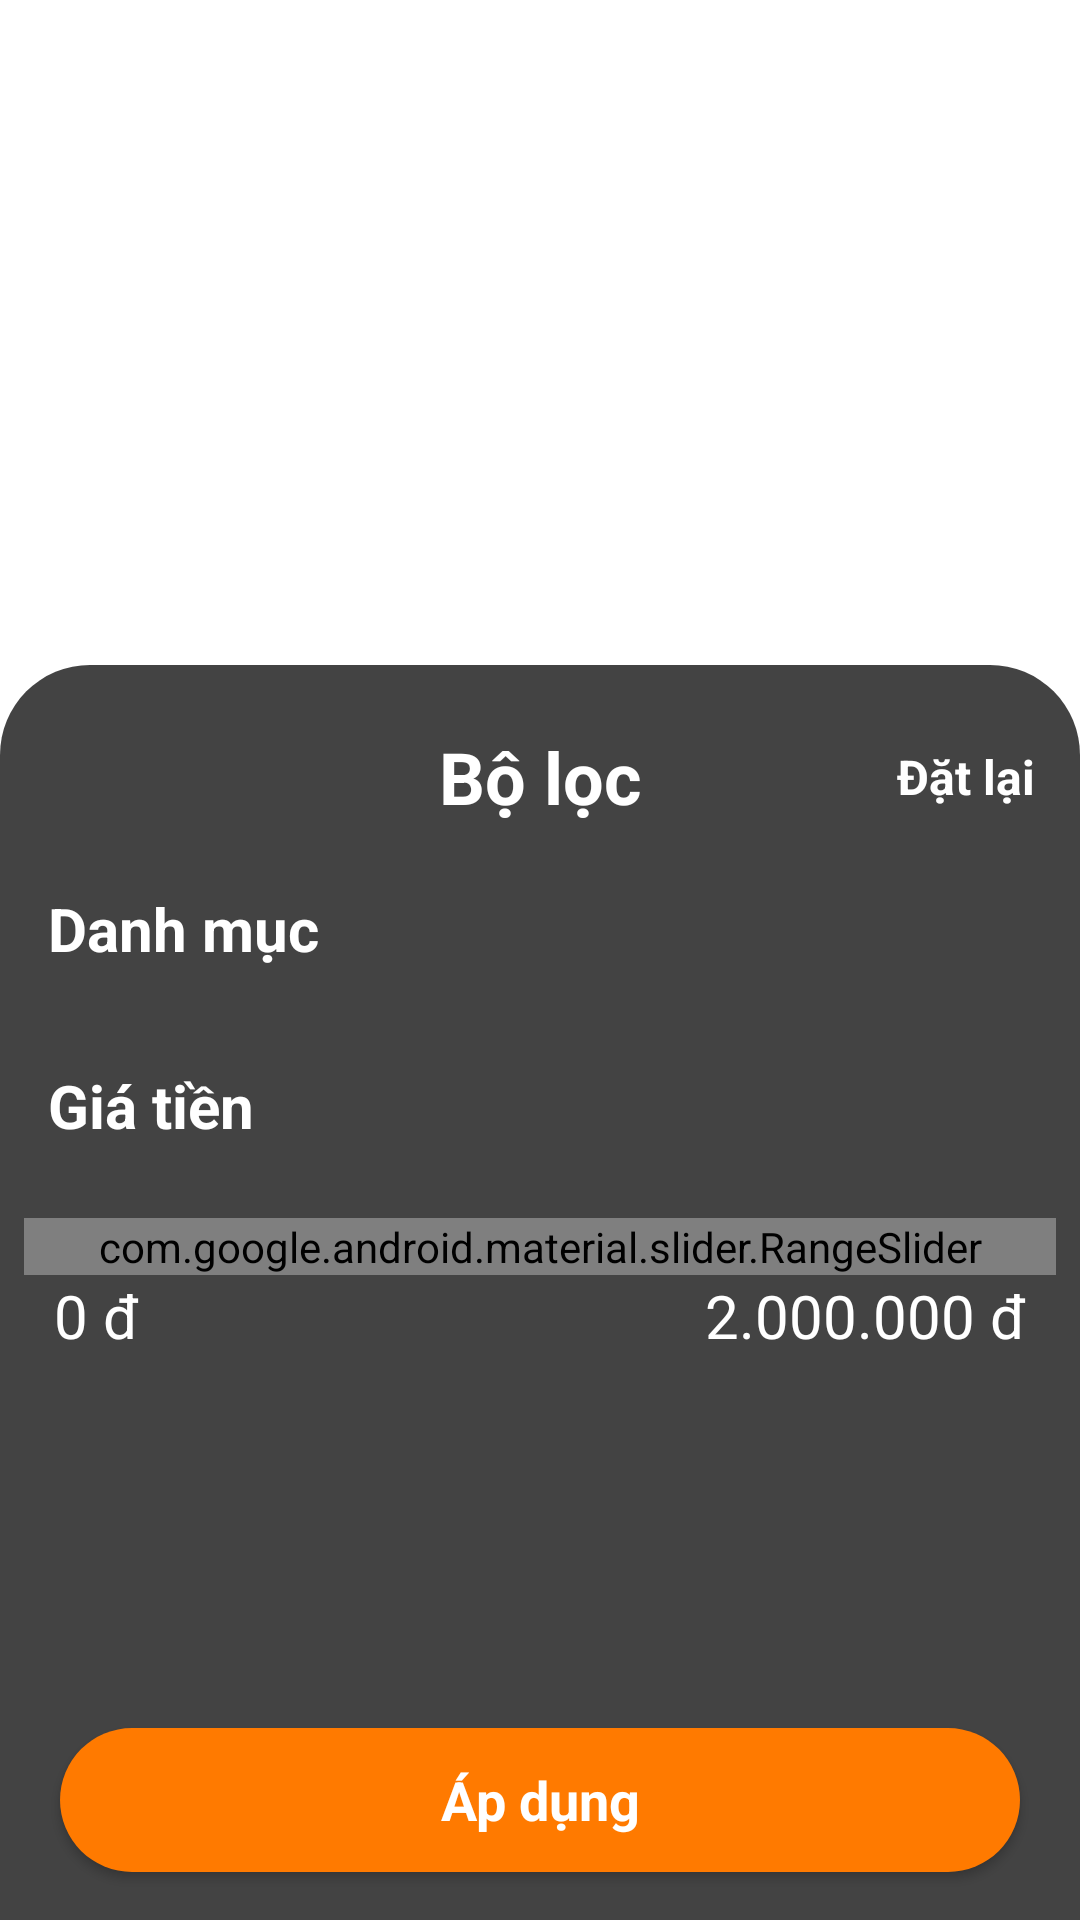

The Android layout XML behind this screen, and the referenced resources:
<!-- AndroidManifest.xml: application theme Theme.FashionStoreApp -->
<!-- res/layout/popup_filter.xml -->
<?xml version="1.0" encoding="utf-8"?>
<androidx.constraintlayout.widget.ConstraintLayout xmlns:android="http://schemas.android.com/apk/res/android"
    xmlns:app="http://schemas.android.com/apk/res-auto"
    xmlns:tools="http://schemas.android.com/tools"
    android:layout_width="match_parent"
    android:layout_height="match_parent"
    android:background="@android:color/transparent">

    <LinearLayout
        android:layout_width="match_parent"
        android:layout_height="wrap_content"
        android:background="@drawable/transparent_corner_bg"
        android:orientation="vertical"
        app:layout_constraintBottom_toBottomOf="parent"
        app:layout_constraintEnd_toEndOf="parent"
        app:layout_constraintStart_toStartOf="parent">

        <androidx.constraintlayout.widget.ConstraintLayout
            android:layout_width="match_parent"
            android:layout_height="wrap_content"
            android:layout_marginTop="16dp"
            android:padding="5dp">

            <TextView
                android:id="@+id/textView3"
                android:layout_width="wrap_content"
                android:layout_height="wrap_content"
                android:text="@string/filter"
                android:textColor="@color/white"
                android:textSize="24sp"
                android:textStyle="bold"
                app:layout_constraintBottom_toBottomOf="parent"
                app:layout_constraintEnd_toEndOf="parent"
                app:layout_constraintStart_toStartOf="parent"
                app:layout_constraintTop_toTopOf="parent" />

            <TextView
                android:id="@+id/tvReset"
                android:layout_width="wrap_content"
                android:layout_height="wrap_content"
                android:layout_marginStart="16dp"
                android:layout_marginEnd="10dp"
                android:text="@string/reset"
                android:textColor="@color/white"
                android:textSize="16sp"
                android:textStyle="bold"
                app:layout_constraintBottom_toBottomOf="parent"
                app:layout_constraintEnd_toEndOf="parent"
                app:layout_constraintTop_toTopOf="parent" />

        </androidx.constraintlayout.widget.ConstraintLayout>

        <TextView
            android:id="@+id/textView5"
            android:layout_width="match_parent"
            android:layout_height="wrap_content"
            android:layout_marginStart="16dp"
            android:layout_marginTop="16dp"
            android:layout_marginBottom="16dp"
            android:text="@string/category"
            android:textColor="@color/white"
            android:textSize="20sp"
            android:textStyle="bold" />

        <androidx.recyclerview.widget.RecyclerView
            android:id="@+id/rvCategoryPopup"
            android:layout_width="match_parent"
            android:layout_height="wrap_content"
            android:layout_marginStart="10dp"
            android:layout_marginEnd="10dp" />

        <TextView
            android:id="@+id/textView7"
            android:layout_width="match_parent"
            android:layout_height="wrap_content"
            android:layout_marginStart="16dp"
            android:layout_marginTop="16dp"
            android:layout_marginBottom="16dp"
            android:text="@string/price"
            android:textColor="@color/white"
            android:textSize="20sp"
            android:textStyle="bold" />

        <androidx.constraintlayout.widget.ConstraintLayout
            android:layout_width="match_parent"
            android:layout_height="wrap_content"
            android:layout_marginBottom="16dp"
            android:backgroundTint="@color/white"
            android:padding="8dp">

            <TextView
                android:id="@+id/tvStartPrice"
                android:layout_width="wrap_content"
                android:layout_height="wrap_content"
                android:layout_marginStart="10dp"
                android:text="0 đ"
                android:textColor="@color/white"
                android:textSize="20sp"
                app:layout_constraintStart_toStartOf="@id/skPrice"
                app:layout_constraintTop_toBottomOf="@id/skPrice" />

            <TextView
                android:id="@+id/tvEndPrice"
                android:layout_width="wrap_content"
                android:layout_height="wrap_content"
                android:layout_marginEnd="10dp"
                android:text="2.000.000 đ"
                android:textColor="@color/white"
                android:textSize="20sp"
                app:layout_constraintEnd_toEndOf="@id/skPrice"
                app:layout_constraintTop_toBottomOf="@id/skPrice" />

            <com.google.android.material.slider.RangeSlider
                android:id="@+id/skPrice"
                android:layout_width="match_parent"
                android:layout_height="wrap_content"
                android:valueFrom="0"
                android:valueTo="100"
                app:labelBehavior="gone"
                app:layout_constraintEnd_toEndOf="parent"
                app:layout_constraintStart_toStartOf="parent"
                app:layout_constraintTop_toTopOf="parent"
                app:thumbColor="@color/primary_color"
                app:trackColorActive="@color/primary_color"
                app:trackColorInactive="@color/gray_light2"
                app:values="@array/initial_slider_values" />

        </androidx.constraintlayout.widget.ConstraintLayout>

        <androidx.appcompat.widget.AppCompatButton
            android:id="@+id/btnApply"
            android:layout_width="match_parent"
            android:layout_height="wrap_content"
            android:layout_gravity="center"
            android:layout_marginStart="20dp"
            android:layout_marginTop="100dp"
            android:layout_marginEnd="20dp"
            android:layout_marginBottom="16dp"
            android:background="@drawable/button_corner_background"
            android:text="@string/apply"
            android:textAllCaps="false"
            android:textColor="@color/white"
            android:textSize="18sp"
            android:textStyle="bold" />

    </LinearLayout>

</androidx.constraintlayout.widget.ConstraintLayout>
<!-- resources referenced by this layout -->
<resources>
  <color name="gray_light2">#888888</color>
  <color name="primary_color">#FF7A00</color>
  <color name="white">#FFFFFFFF</color>
  <!-- drawable button_corner_background (drawable) -->
  <?xml version="1.0" encoding="utf-8"?>
  <selector xmlns:android="http://schemas.android.com/apk/res/android">
      <item>
          <shape>
              <corners android:radius="40dp" />
              <solid android:color="@color/primary_color" />
          </shape>
      </item>
  </selector>
  <!-- drawable transparent_corner_bg (drawable) -->
  <?xml version="1.0" encoding="utf-8"?>
  <selector xmlns:android="http://schemas.android.com/apk/res/android">
      <item>
          <shape android:shape="rectangle">
              <corners android:topLeftRadius="30dp" android:topRightRadius="30dp" />
              <solid android:color="@color/popup_bg" />
          </shape>
      </item>
  </selector>
  <string name="apply">Áp dụng</string>
  <string name="category">Danh mục</string>
  <string name="filter">Bộ lọc</string>
  <string name="price">Giá tiền</string>
  <string name="reset">Đặt lại</string>
  <style name="Theme.FashionStoreApp" parent="Base.Theme.FashionStoreApp" />
  <color name="popup_bg">#BC000000</color>
  <style name="Base.Theme.FashionStoreApp" parent="Theme.MaterialComponents.DayNight.NoActionBar">
          
          
          <item name="android:statusBarColor">@color/primary_color</item>
          <item name="android:windowLightStatusBar">true</item>
          <item name="fontFamily">@font/imprimaregular</item>
      </style>
</resources>
